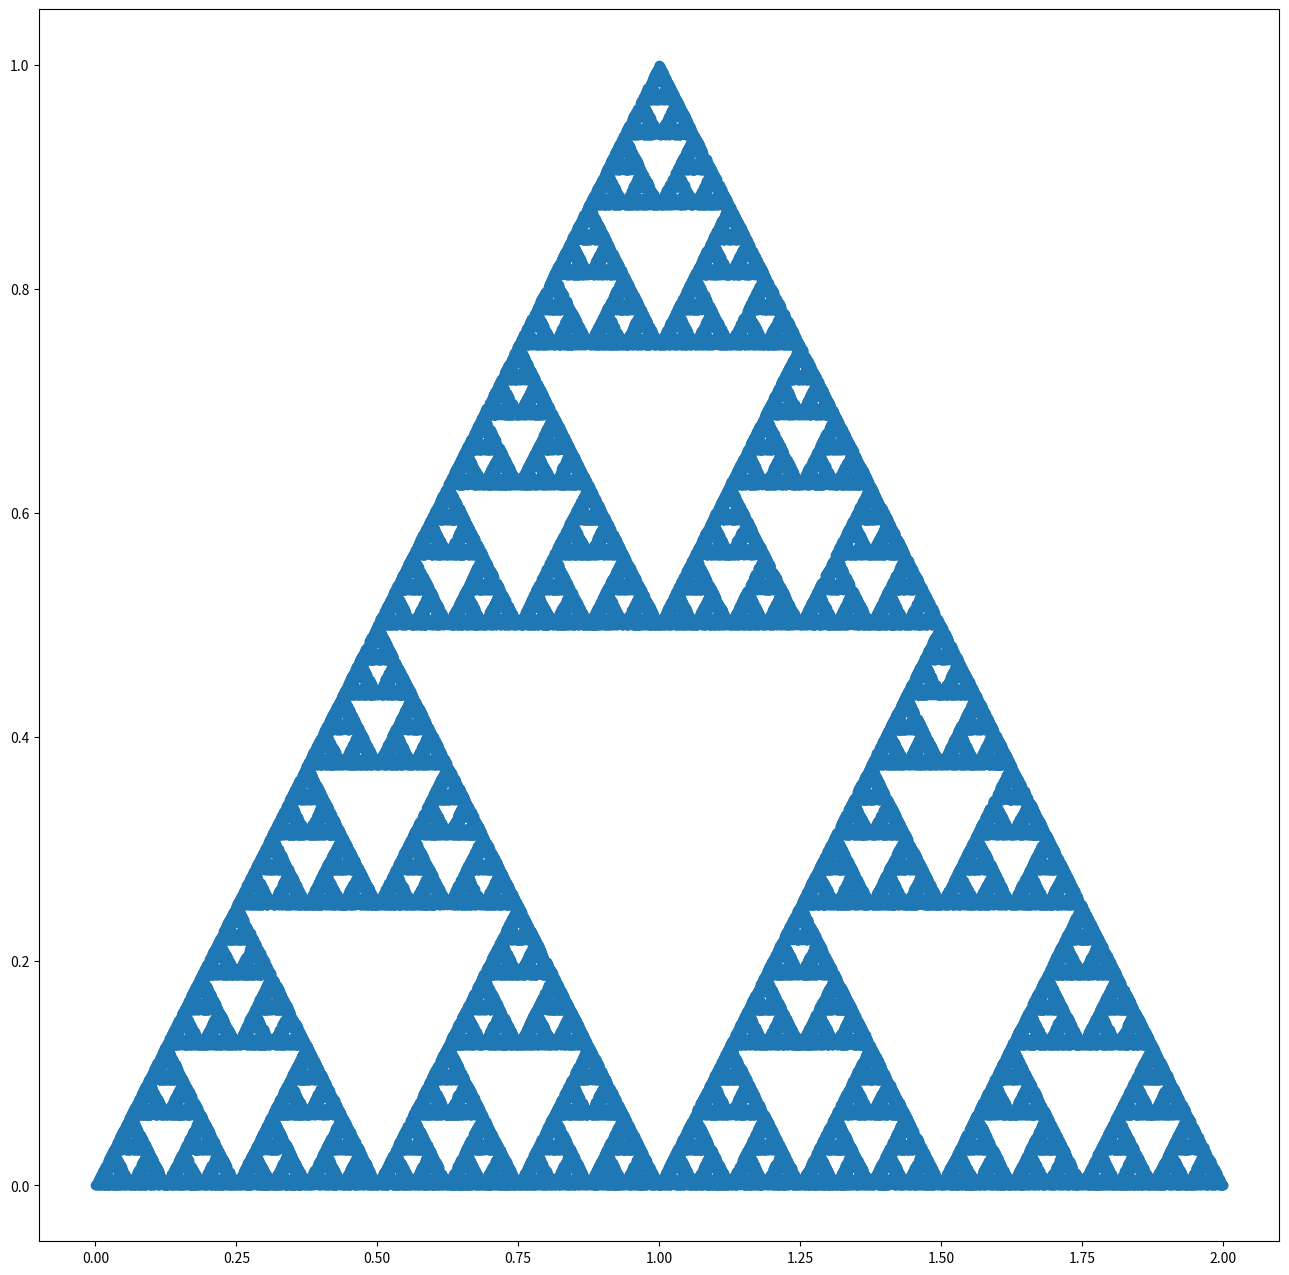

This chart was generated by the following Python code:
import random
import matplotlib.pyplot as plt
def trans_1(p):
    x = p[0]
    y = p[1]
    x1 = 0.5 * x
    y1 = 0.5 * y
    return x1,y1

def trans_2(p):
    x = p[0]
    y = p[1]
    x1 = 0.5 * x + 0.5
    y1 = 0.5 * y + 0.5
    return x1,y1

def trans_3(p):
    x = p[0]
    y = p[1]
    x1 = 0.5 * x + 1
    y1 = 0.5 * y
    return x1,y1

transactions = [trans_1,trans_2,trans_3]

a1 = [0]
b1 = [0]
a,b = 0,0

for i in range(100000):
    trans = random.choice(transactions)
    a,b = trans((a,b))
    a1.append(a)
    b1.append(b)
    
plt.rc('figure',figsize=(16,16))
plt.plot(a1,b1,'o')







































